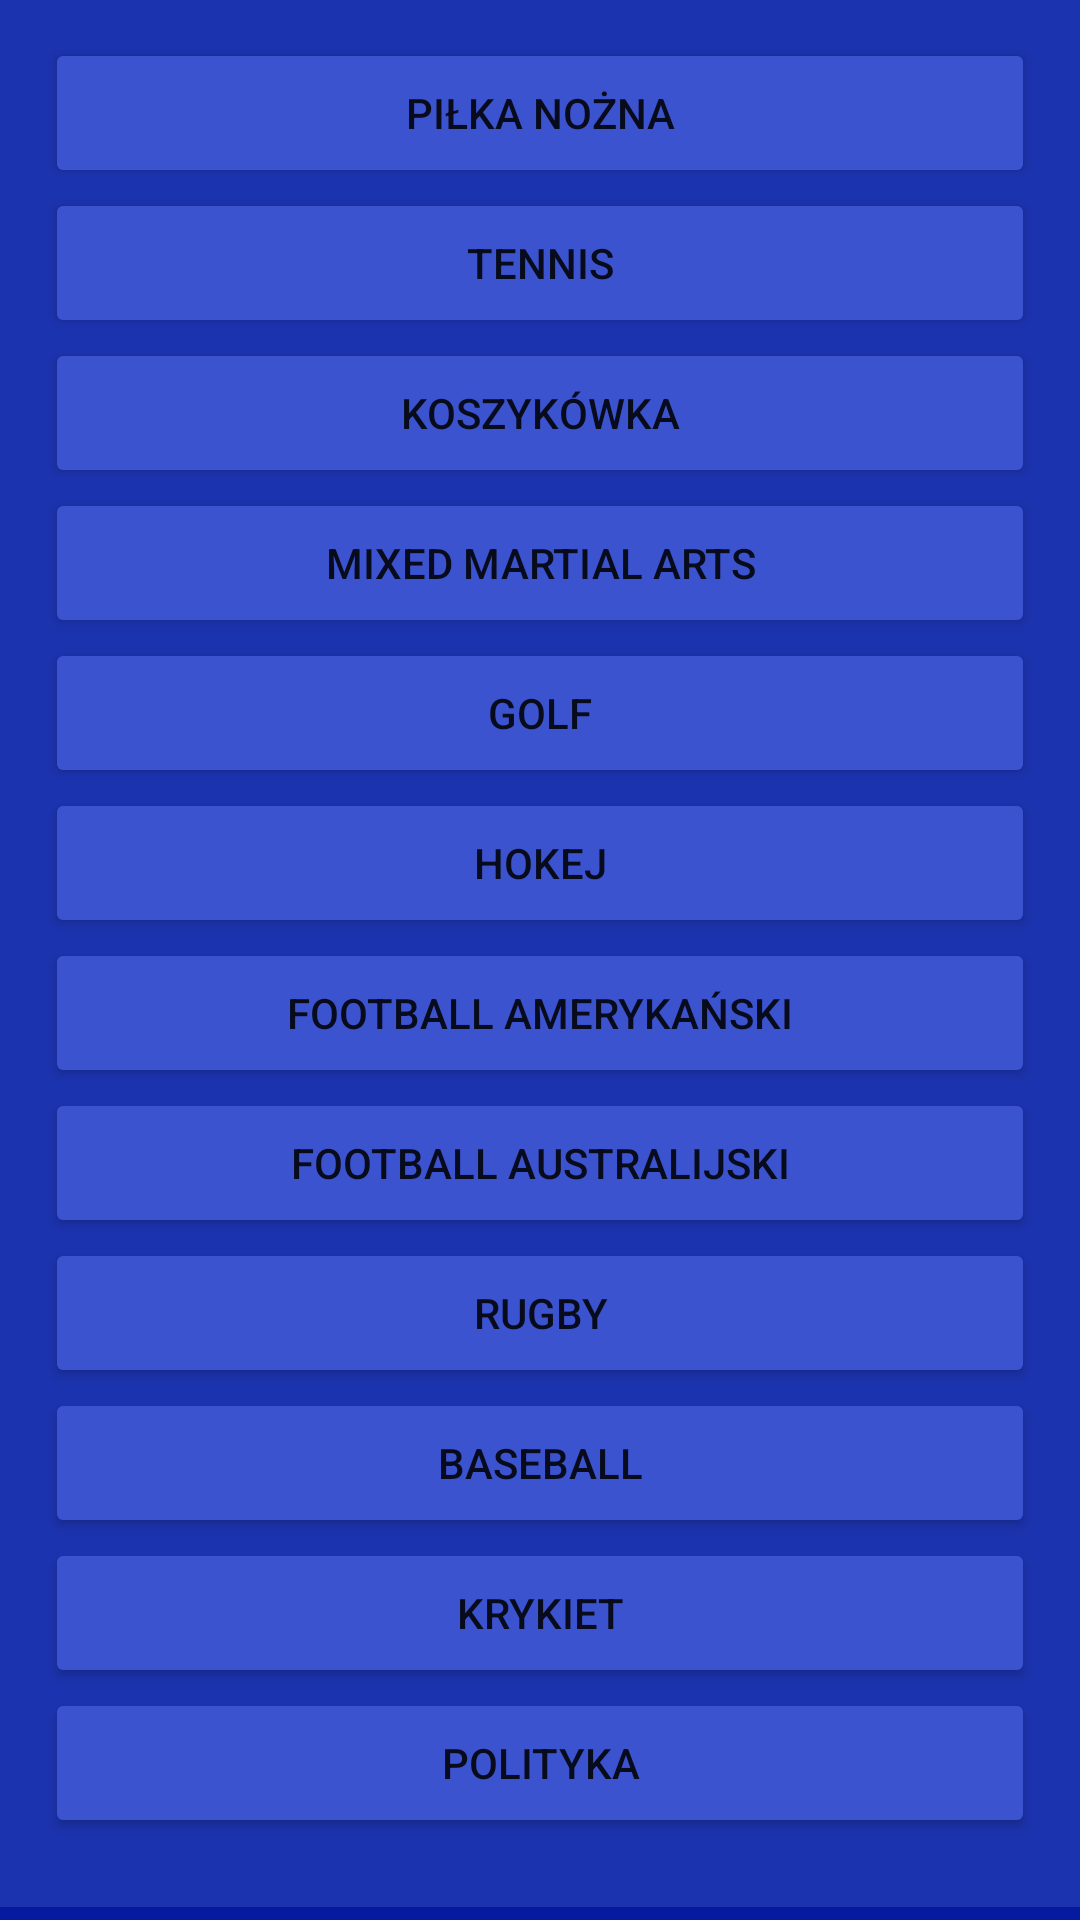

Layout XML and referenced resources for this Android screen:
<!-- AndroidManifest.xml: application theme Theme.Bookmaker -->
<!-- res/layout/activity_mainpage.xml -->
<?xml version="1.0" encoding="utf-8"?>
<androidx.constraintlayout.widget.ConstraintLayout xmlns:android="http://schemas.android.com/apk/res/android"
    xmlns:app="http://schemas.android.com/apk/res-auto"
    xmlns:tools="http://schemas.android.com/tools"
    android:background="#1C33AF"
    android:layout_width="match_parent"
    android:layout_height="match_parent"
    tools:context=".mainpage">
    <include
        layout="@layout/coupon_box"/>

    <androidx.constraintlayout.widget.ConstraintLayout
        android:id="@+id/constraintLayout2"
        android:layout_width="393dp"
        android:layout_height="75dp"
        android:background="#051A9F"
        app:layout_constraintBottom_toBottomOf="parent"
        app:layout_constraintEnd_toEndOf="parent"
        app:layout_constraintHorizontal_bias="0.0"
        app:layout_constraintStart_toStartOf="parent"
        app:layout_constraintTop_toBottomOf="@+id/linearLayout"
        app:layout_constraintVertical_bias="1.0">

        <Button
            android:id="@+id/button4"
            android:layout_width="wrap_content"
            android:layout_height="48dp"
            android:layout_marginStart="12dp"
            android:layout_marginTop="12dp"
            android:layout_marginEnd="293dp"
            android:layout_marginBottom="15dp"
            android:onClick="couponList"
            android:text="Button"
            app:layout_constraintBottom_toBottomOf="parent"
            app:layout_constraintEnd_toEndOf="parent"
            app:layout_constraintStart_toStartOf="parent"
            app:layout_constraintTop_toTopOf="parent" />
    </androidx.constraintlayout.widget.ConstraintLayout>

    <LinearLayout
        android:id="@+id/linearLayout"
        android:layout_width="330dp"
        android:layout_height="wrap_content"
        android:layout_marginStart="40dp"
        android:layout_marginTop="18dp"
        android:layout_marginEnd="40dp"
        android:layout_marginBottom="23dp"
        android:orientation="vertical"
        app:layout_constraintBottom_toTopOf="@+id/constraintLayout2"
        app:layout_constraintEnd_toEndOf="parent"
        app:layout_constraintStart_toStartOf="parent"
        app:layout_constraintTop_toBottomOf="@+id/constraintLayout">

        <Button
            android:id="@+id/football"
            android:layout_width="match_parent"
            android:layout_height="50dp"
            android:backgroundTint="#3C53CF"
            android:onClick="football"
            android:text="@string/football" />

        <Button
            android:id="@+id/tennis"
            android:layout_width="match_parent"
            android:layout_height="50dp"
            android:backgroundTint="#3C53CF"
            android:onClick="tennis"
            android:text="@string/tennis" />

        <Button
            android:id="@+id/basketball"
            android:layout_width="match_parent"
            android:layout_height="50dp"
            android:backgroundTint="#3C53CF"
            android:onClick="koszykowka"
            android:text="@string/basketball" />

        <Button
            android:id="@+id/mma"
            android:layout_width="match_parent"
            android:layout_height="50dp"
            android:backgroundTint="#3C53CF"
            android:onClick="mma"
            android:text="@string/mma" />

        <Button
            android:id="@+id/golf"
            android:layout_width="match_parent"
            android:layout_height="50dp"
            android:backgroundTint="#3C53CF"
            android:onClick="golf"
            android:text="@string/golf" />

        <Button
            android:id="@+id/hockey"
            android:layout_width="match_parent"
            android:layout_height="50dp"
            android:backgroundTint="#3C53CF"
            android:onClick="hokej"
            android:text="@string/hockey" />

        <Button
            android:id="@+id/american_football"
            android:layout_width="match_parent"
            android:layout_height="50dp"
            android:backgroundTint="#3C53CF"
            android:onClick="footballus"
            android:text="@string/am_footbal" />

        <Button
            android:id="@+id/australian_football"
            android:layout_width="match_parent"
            android:layout_height="50dp"
            android:backgroundTint="#3C53CF"
            android:onClick="footballaus"
            android:text="@string/Aus_football" />

        <Button
            android:id="@+id/rugby"
            android:layout_width="match_parent"
            android:layout_height="50dp"
            android:backgroundTint="#3C53CF"
            android:onClick="rugby"
            android:text="@string/rugby" />

        <Button
            android:id="@+id/baseball"
            android:layout_width="match_parent"
            android:layout_height="50dp"
            android:backgroundTint="#3C53CF"
            android:onClick="baseball"
            android:text="@string/baseball" />

        <Button
            android:id="@+id/cricket"
            android:layout_width="match_parent"
            android:layout_height="50dp"
            android:backgroundTint="#3C53CF"
            android:onClick="krykiet"
            android:text="@string/cricket" />

        <Button
            android:id="@+id/politics"
            android:layout_width="match_parent"
            android:layout_height="50dp"
            android:backgroundTint="#3C53CF"
            android:onClick="polityka"
            android:text="@string/politics" />

    </LinearLayout>

    <androidx.constraintlayout.widget.ConstraintLayout
        android:id="@+id/constraintLayout"
        android:layout_width="393dp"
        android:layout_height="60dp"
        android:layout_marginTop="2dp"
        android:layout_marginBottom="3dp"
        android:background="#051A9F"
        app:layout_constraintBottom_toTopOf="@+id/linearLayout"
        app:layout_constraintEnd_toEndOf="parent"
        app:layout_constraintHorizontal_bias="0.0"
        app:layout_constraintStart_toStartOf="parent"
        app:layout_constraintTop_toTopOf="parent">

        <ImageButton
            android:id="@+id/imageButton"
            android:layout_width="48dp"
            android:layout_height="48dp"
            android:layout_marginStart="110dp"
            android:layout_marginEnd="15dp"
            app:layout_constraintBottom_toBottomOf="parent"
            app:layout_constraintEnd_toEndOf="parent"
            app:layout_constraintHorizontal_bias="1.0"
            app:layout_constraintStart_toEndOf="@+id/textView4"
            app:layout_constraintTop_toTopOf="parent"
            app:layout_constraintVertical_bias="0.545" />

        <TextView
            android:id="@+id/textView4"
            android:layout_width="223dp"
            android:layout_height="54dp"
            android:layout_marginStart="10dp"
            android:layout_marginTop="5dp"
            android:fontFamily="@font/acme"
            android:gravity="center"
            android:scaleX="1"
            android:text="BOOKMAKER"
            android:textColor="@color/black"
            android:textSize="40sp"
            android:textStyle="bold"
            app:layout_constraintBottom_toBottomOf="parent"
            app:layout_constraintStart_toStartOf="parent"
            app:layout_constraintTop_toTopOf="parent"
            app:layout_constraintVertical_bias="0.0" />

        <TextView
            android:id="@+id/textView5"
            android:layout_width="28dp"
            android:layout_height="48dp"
            android:layout_marginStart="54dp"
            android:gravity="center"
            android:scaleX="1"
            android:text="@string/points"
            android:textColor="@color/black"
            android:textSize="28sp"
            android:textStyle="bold"
            app:layout_constraintBottom_toBottomOf="parent"
            app:layout_constraintEnd_toStartOf="@+id/imageButton"
            app:layout_constraintHorizontal_bias="1.0"
            app:layout_constraintStart_toEndOf="@+id/textView4"
            app:layout_constraintTop_toTopOf="parent"
            app:layout_constraintVertical_bias="0.545" />
    </androidx.constraintlayout.widget.ConstraintLayout>

</androidx.constraintlayout.widget.ConstraintLayout>
<!-- res/layout/coupon_box.xml (included above) -->
<?xml version="1.0" encoding="utf-8"?>
<androidx.constraintlayout.widget.ConstraintLayout xmlns:android="http://schemas.android.com/apk/res/android"
    xmlns:app="http://schemas.android.com/apk/res-auto"
        android:id="@+id/couponbox"
        android:layout_width="373dp"
        android:layout_height="81dp"
        android:layout_marginStart="10dp"
        android:layout_marginTop="614dp"
        android:layout_marginEnd="10dp"
        android:layout_marginBottom="80dp"
        android:background="@drawable/rounded_layout"
        android:onClick="setOnlickCouponBox"
        android:visibility="invisible"
    android:elevation="1dp"
    app:layout_constraintBottom_toBottomOf="parent"
        app:layout_constraintEnd_toEndOf="parent"
        app:layout_constraintStart_toStartOf="parent"
        app:layout_constraintTop_toTopOf="parent">
</androidx.constraintlayout.widget.ConstraintLayout>
<!-- resources referenced by this layout -->
<resources>
  <!-- drawable rounded_layout (drawable) -->
  <?xml version="1.0" encoding="utf-8"?>
      <shape xmlns:android="http://schemas.android.com/apk/res/android">
          <solid android:color="#FF3F82B5"/>
          <stroke android:width="3dp" android:color="#FF3F82B5" />
          <corners android:radius="10dp"/>
          <padding android:left="0dp" android:top="0dp" android:right="0dp" android:bottom="0dp" />
      </shape>
  <string name="Aus_football">Football Australijski</string>
  <string name="am_footbal">Football Amerykański</string>
  <string name="baseball">Baseball</string>
  <string name="basketball">Koszykówka</string>
  <string name="cricket">Krykiet</string>
  
      football - ligi
  <string name="football">Piłka Nożna</string>
  <string name="golf">Golf</string>
  <string name="hockey">Hokej</string>
  <string name="mma">Mixed Martial Arts</string>
  <string name="points">0</string>
  
      mainpage - kategorie
  <string name="politics">Polityka</string>
  <string name="rugby">Rugby</string>
  <string name="tennis">Tennis</string>
  <style name="Theme.Bookmaker" parent="Theme.MaterialComponents.DayNight.DarkActionBar">
          
          <item name="colorPrimary">@color/purple_500</item>
          <item name="colorPrimaryVariant">@color/purple_700</item>
          <item name="colorOnPrimary">@color/white</item>
          
          <item name="colorSecondary">@color/teal_200</item>
          <item name="colorSecondaryVariant">@color/teal_700</item>
          <item name="colorOnSecondary">@color/black</item>
          
          <item name="android:statusBarColor">?attr/colorPrimaryVariant</item>
          
      </style>
  <!-- not gathered from this repository: default colours our renderer supplied (Android Studio template values) -->
  <color name="purple_500">#FF6200EE</color>
  <color name="purple_700">#FF3700B3</color>
  <color name="teal_200">#FF03DAC5</color>
  <color name="teal_700">#FF018786</color>
  <color name="black">#FF000000</color>
  <color name="white">#FFFFFFFF</color>
</resources>
